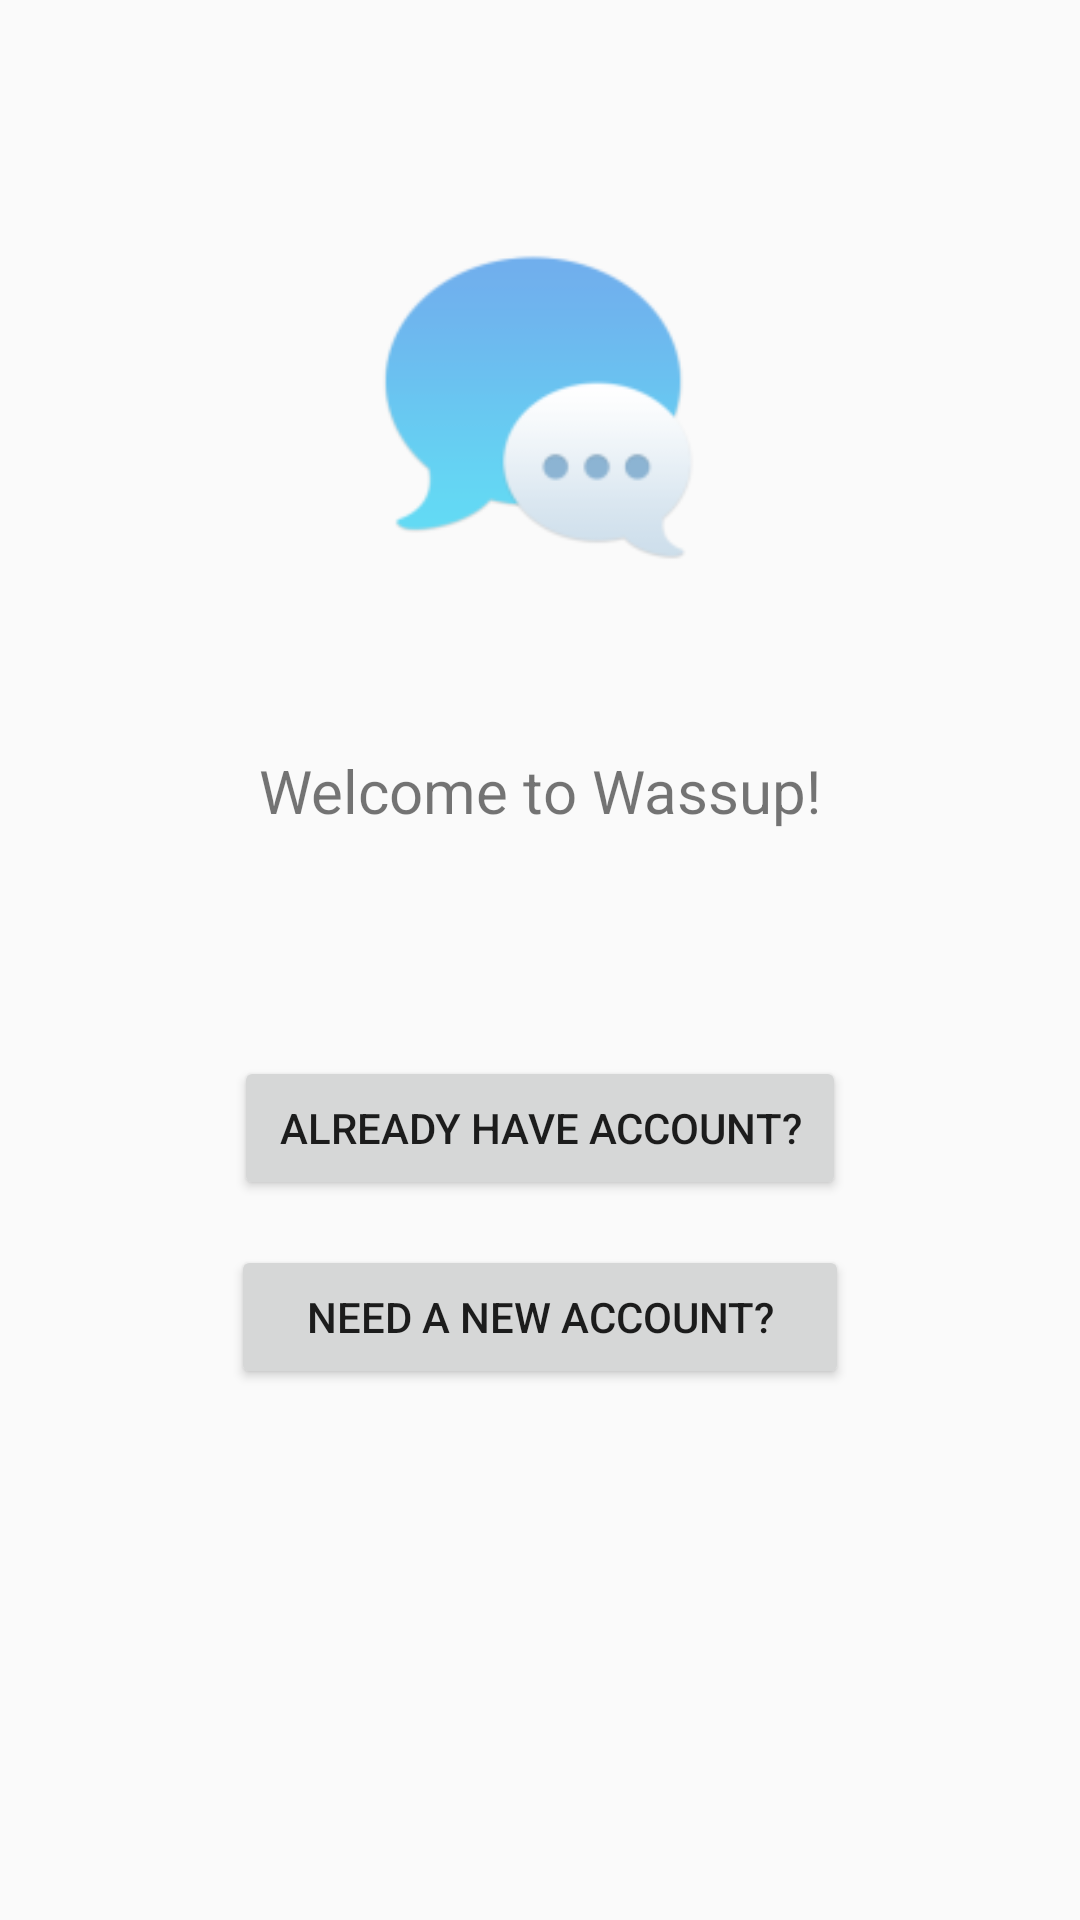

Here is an Android app screen rendered from its layout file. Give the layout XML and the strings, colors and styles it references.
<!-- AndroidManifest.xml: application theme AppTheme -->
<!-- res/layout/activity_welcome.xml -->
<?xml version="1.0" encoding="utf-8"?>
<RelativeLayout xmlns:android="http://schemas.android.com/apk/res/android"
    xmlns:app="http://schemas.android.com/apk/res-auto"
    xmlns:tools="http://schemas.android.com/tools"
    android:layout_width="match_parent"
    android:layout_height="match_parent"
    tools:context="com.example.designstudioiitr.wassup.WelcomeActivity">

    <ImageView
        android:id="@+id/ivWelcomeScreen"
        android:layout_width="125dp"
        android:layout_height="125dp"
        android:src="@mipmap/image_welcome_screen"
        android:layout_centerHorizontal="true"
        android:layout_alignParentTop="true"
        android:layout_marginTop="75dp"
        android:scaleType="centerCrop"
        />

    <TextView
        android:id="@+id/tvWelcome"
        android:layout_width="wrap_content"
        android:layout_height="wrap_content"
        android:text="@string/welcome_to_wassup"
        android:layout_below="@+id/ivWelcomeScreen"
        android:layout_centerHorizontal="true"
        android:layout_marginTop="50dp"
        android:textSize="20sp"
        />

    <Button
        android:id="@+id/btnLoginPage"
        android:layout_width="wrap_content"
        android:layout_height="wrap_content"
        android:layout_below="@+id/tvWelcome"
        android:layout_centerHorizontal="true"
        android:text="@string/already_have_account"
        android:layout_marginTop="75dp"
        android:paddingEnd="15dp"
        android:paddingStart="15dp"
        android:paddingTop="5dp"
        android:paddingBottom="5dp"
        />


    <Button
        android:id="@+id/btnRegisterPage"
        android:layout_width="wrap_content"
        android:layout_height="wrap_content"
        android:layout_below="@+id/btnLoginPage"
        android:layout_centerHorizontal="true"
        android:text="@string/need_a_new_account"
        android:layout_marginTop="15dp"
        android:paddingEnd="25dp"
        android:paddingStart="25dp"
        android:paddingTop="5dp"
        android:paddingBottom="5dp"
        />

</RelativeLayout>
<!-- resources referenced by this layout -->
<resources>
  <!-- mipmap image_welcome_screen: png bitmap (mipmap-hdpi, 2222 bytes) -->
  <string name="already_have_account">Already have Account?</string>
  <string name="need_a_new_account">Need a new Account?</string>
  <string name="welcome_to_wassup">Welcome to Wassup!</string>
  <style name="AppTheme" parent="Theme.AppCompat.Light.NoActionBar">
          
          <item name="colorPrimary">@color/colorPrimary</item>
          <item name="colorPrimaryDark">@color/colorPrimary_dark</item>
          <item name="colorAccent">@color/colorAccent</item>
      </style>
  <color name="colorPrimary">#00BCD4</color>
  <color name="colorPrimary_dark">#0097A7</color>
  <color name="colorAccent">#607D8B</color>
</resources>
